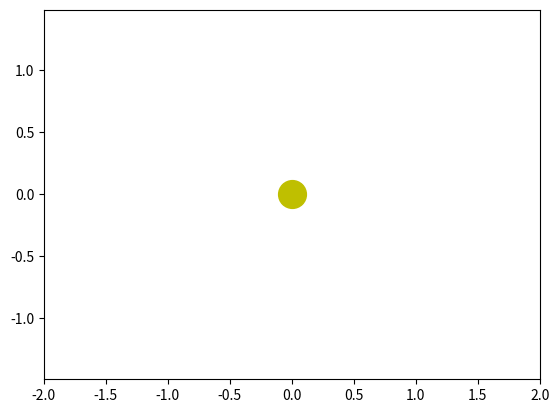

The matplotlib source for this figure: (Note: this script raises an exception after producing the figure.)
	
import numpy as np
from scipy.integrate import odeint
import matplotlib.pyplot as plt
from matplotlib.animation import FuncAnimation
 
# Определяем переменную величину
frames = 500
seconds_in_year = 365 * 24 * 60 * 60
years = 1
t = np.linspace(0, years*seconds_in_year, frames)

G = 6.67 * 10**(-11)
M = 1.98 * 10**(30)
ae = 149 * 10**9
v_earth = 30000
 
s0 = ([0.387*ae, 0, 0, v_earth/np.sqrt(0.387)],
      [0.723*ae, 0, 0, v_earth/np.sqrt(0.723)],
      [1*ae, 0, 0, v_earth],
      [1.52*ae, 0, 0, v_earth/np.sqrt(1.52)])

def move_func(s, t):
    x, v_x, y, v_y = s
 
    dx_dt = v_x
    dvx_dt = - G * M * x / (x**2 + y**2)**1.5
    dy_dt = v_y
    dvy_dt = - G * M * y / (x**2 + y**2)**1.5

    return dx_dt, dvx_dt, dy_dt, dvy_dt

anim = []
fig, ax = plt.subplots()
plt.axis("equal")
edge = 2
ax.set_xlim(-edge, edge)
ax.set_ylim(-edge, edge)

plt.plot([0], [0], 'o', color='y', ms=20)

for j in s0:

    sol = odeint(move_func, j, t)

    x = sol[:, 0] / ae
    y = sol[:, 2] / ae

    def animate(i):
        ball.set_data([x[i]], [y[i]])

        ball_line.set_data([x[:i]], [y[:i]])

    ball, = plt.plot([], [], 'o', color='b')
    ball_line, = plt.plot([], [], '-', color='b')
    ani = FuncAnimation(fig, animate, frames=frames, interval=30)
    ani.save("gifs/task1.gif")
